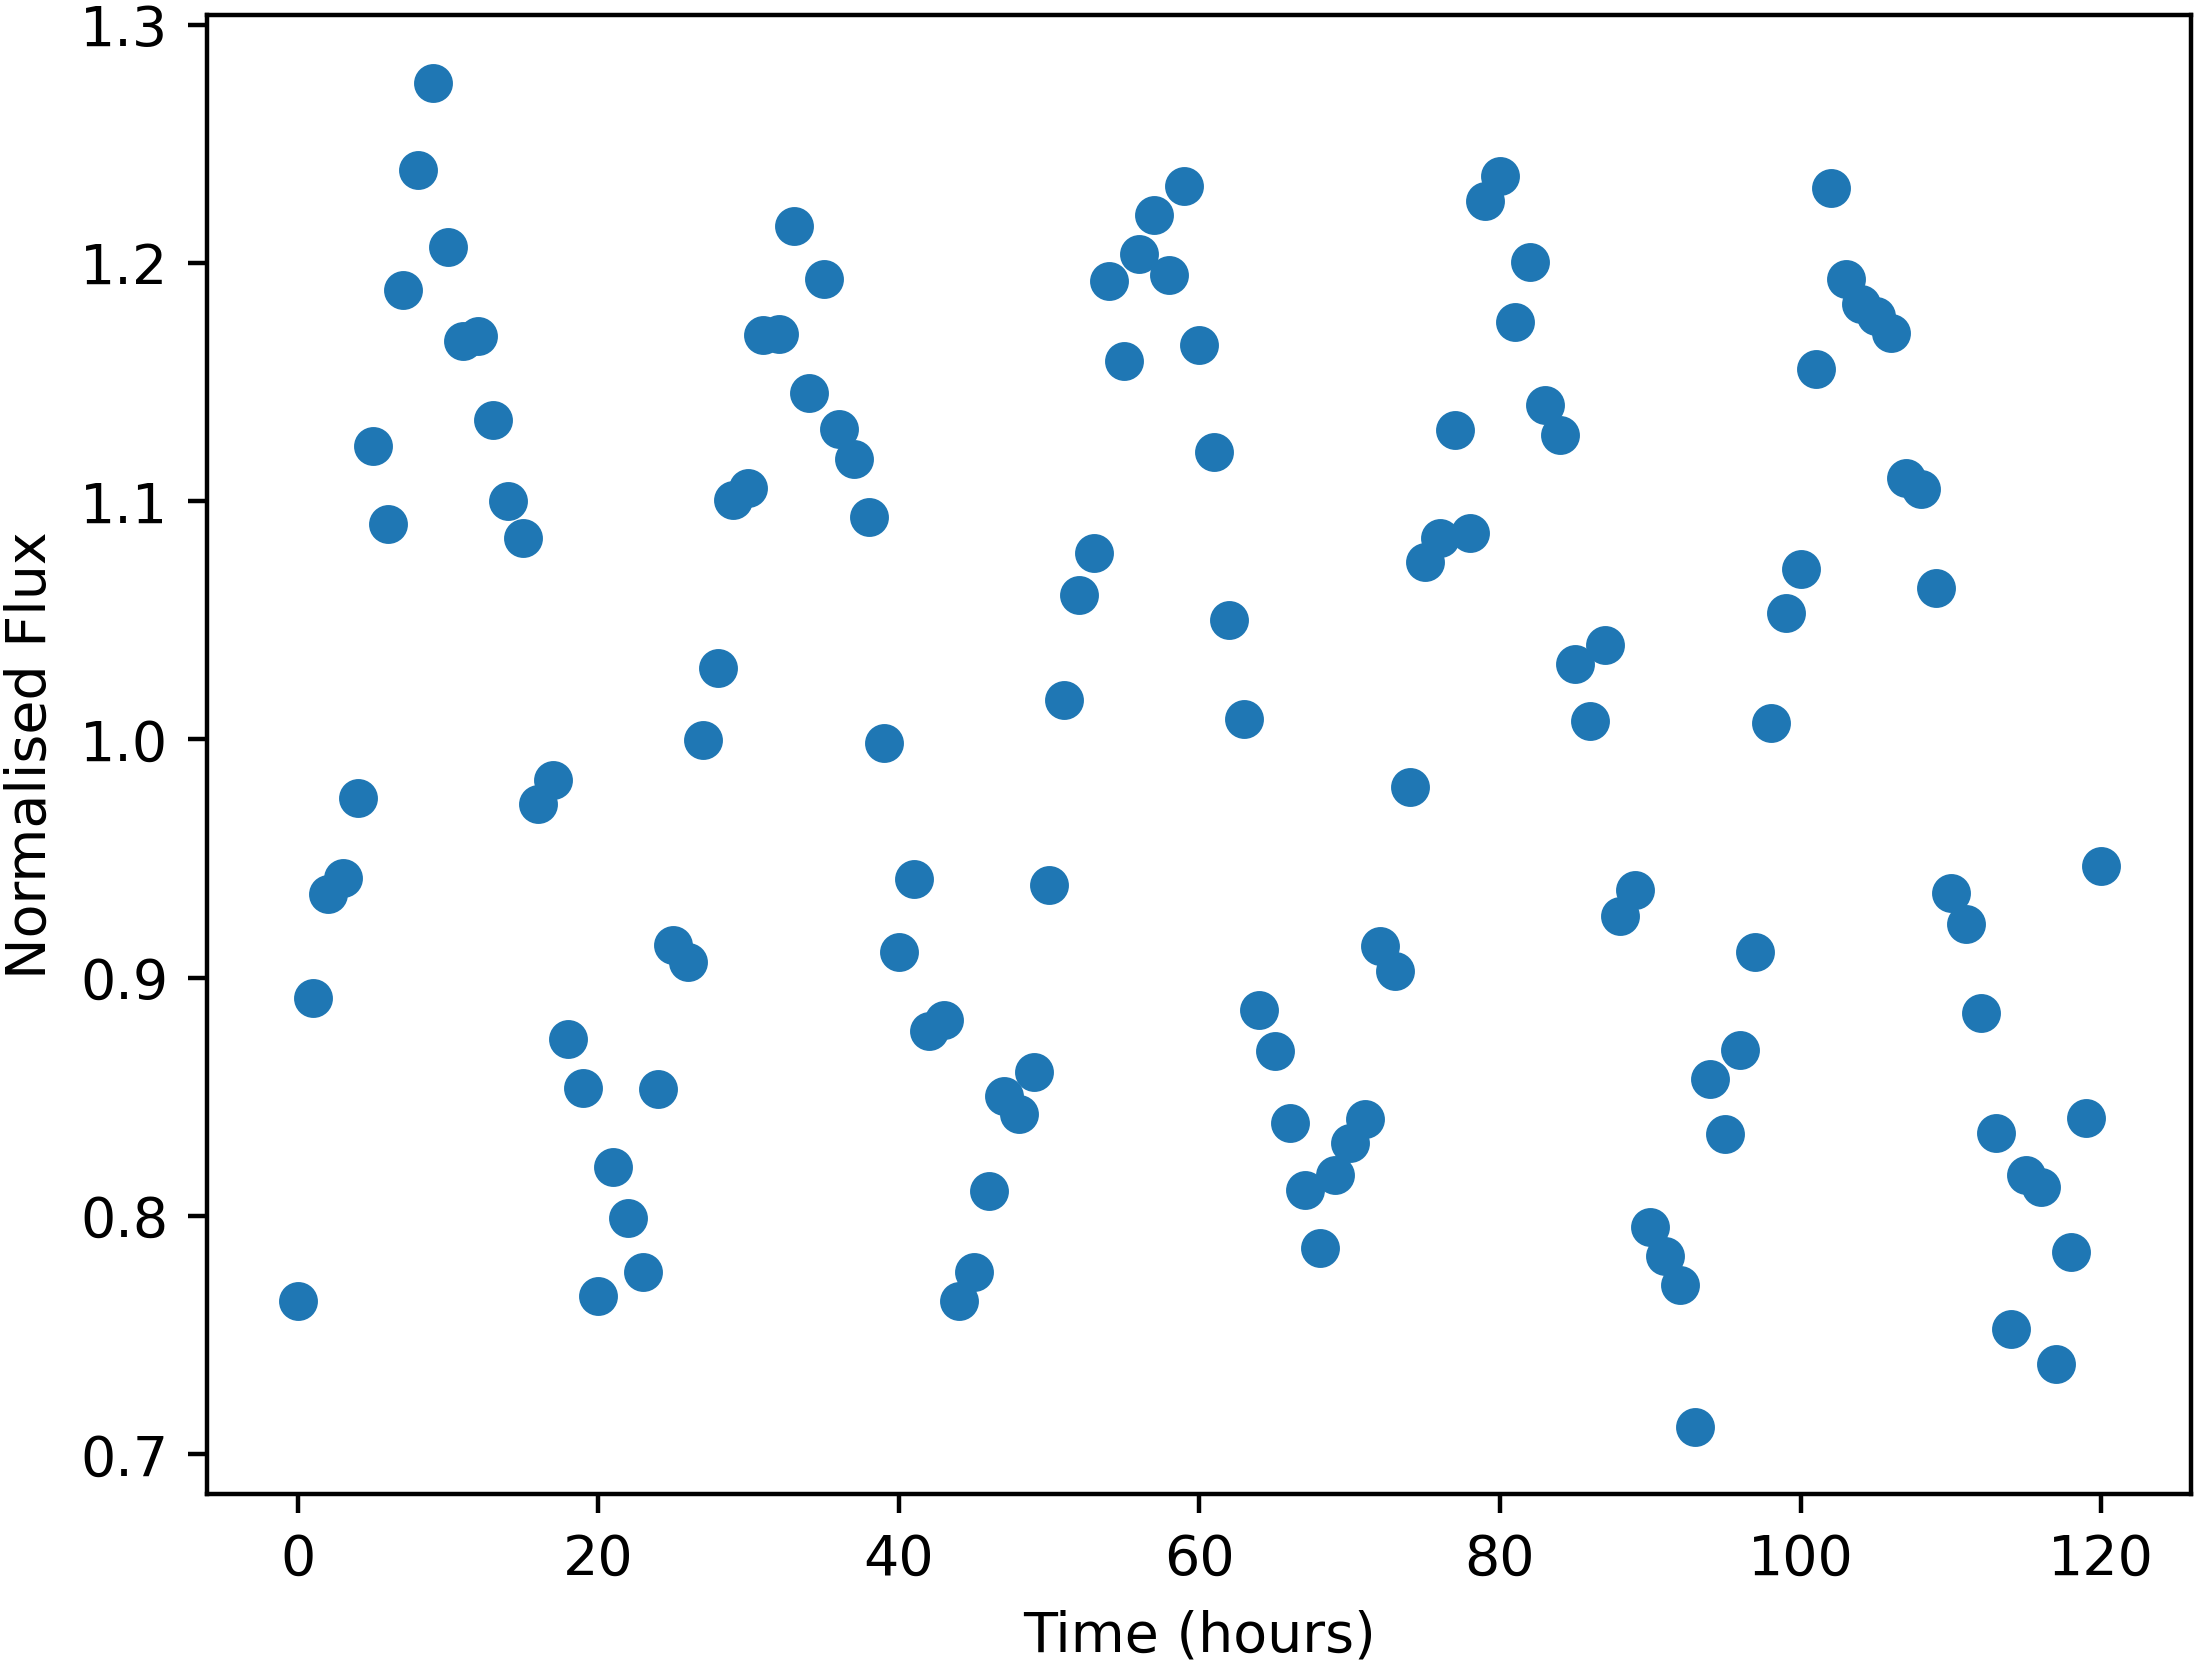

The data file committed next to this chart (first rows):
Time, NormalisedFlux
0.0, 0.7643
1.0, 0.8912
2.0, 0.935
3.0, 0.9419
4.0, 0.9755
5.0, 1.123
6.0, 1.09
7.0, 1.188
8.0, 1.239
9.0, 1.276
10.0, 1.207
11.0, 1.167
12.0, 1.169
13.0, 1.134
14.0, 1.1
15.0, 1.085
16.0, 0.9727
17.0, 0.9827
18.0, 0.8741
19.0, 0.8535
20.0, 0.7662
21.0, 0.8204
22.0, 0.799
23.0, 0.7764
24.0, 0.8533
25.0, 0.9136
26.0, 0.9067
27.0, 0.9996
28.0, 1.03
29.0, 1.101
30.0, 1.106
31.0, 1.17
32.0, 1.17
33.0, 1.215
34.0, 1.145
35.0, 1.193
36.0, 1.13
37.0, 1.118
38.0, 1.093
39.0, 0.9984
40.0, 0.9106
41.0, 0.9415
42.0, 0.8776
43.0, 0.882
44.0, 0.7642
45.0, 0.7762
46.0, 0.8102
47.0, 0.8504
48.0, 0.8429
49.0, 0.8604
50.0, 0.9388
51.0, 1.017
52.0, 1.06
53.0, 1.078
54.0, 1.192
55.0, 1.159
56.0, 1.204
57.0, 1.22
58.0, 1.195
59.0, 1.232
... 61 more rows
